Run: headless pygame with SDL's dummy video driver; simulated clock (each Clock.tick advances the game by its frame time, no real sleeping); random seed 0; keys injected as events and as key.get_pressed() state; mouse plan: one left click at the window centre at the start of phase 2, then a move to the lower-right quarter at the start of phase 3.
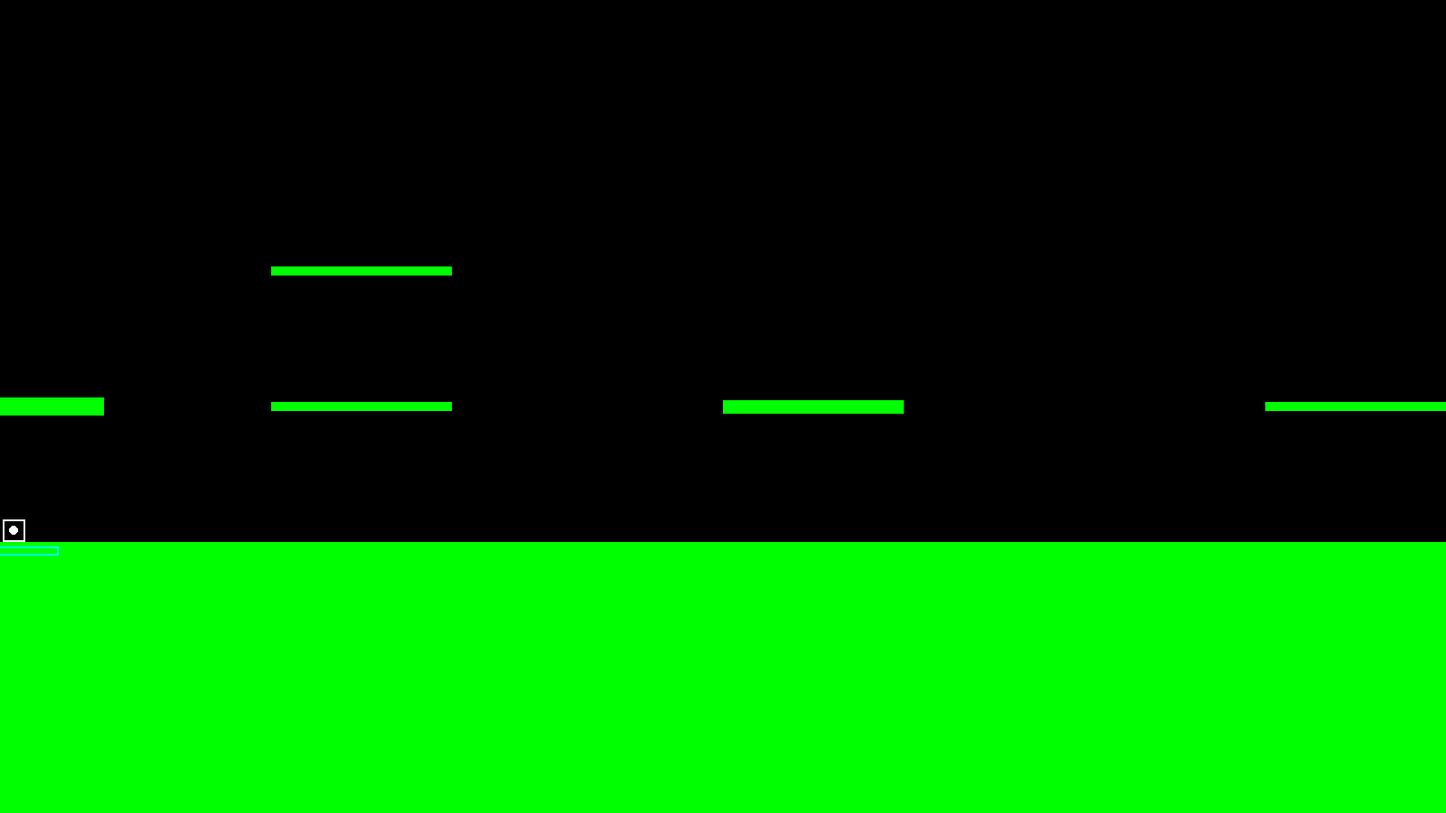
Frame 1 of 4 · flips 1–60 · no input
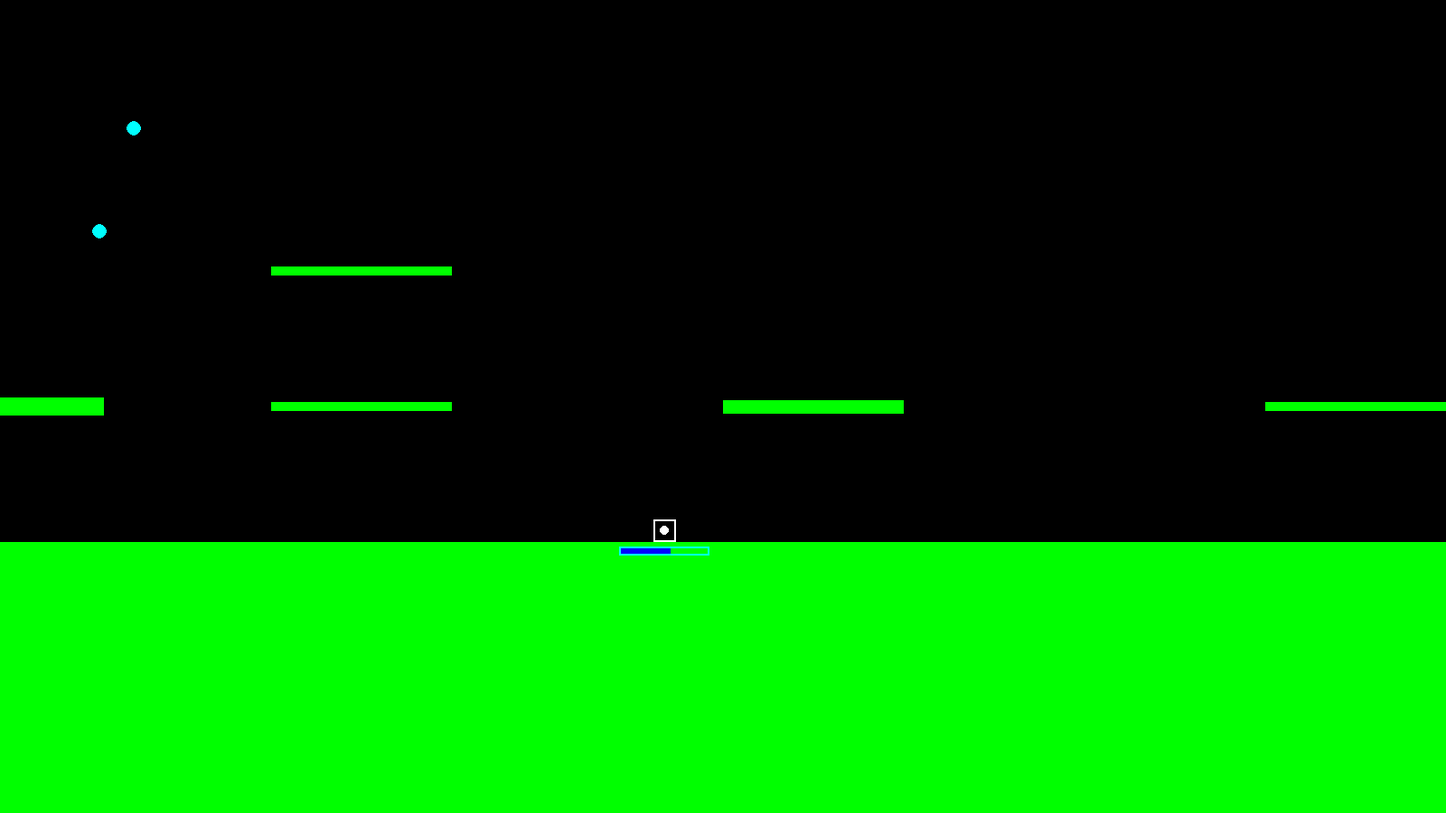
Frame 2 of 4 · flips 61–180 · clicked the window centre · tapped SPACE, RETURN · held RIGHT (→), D
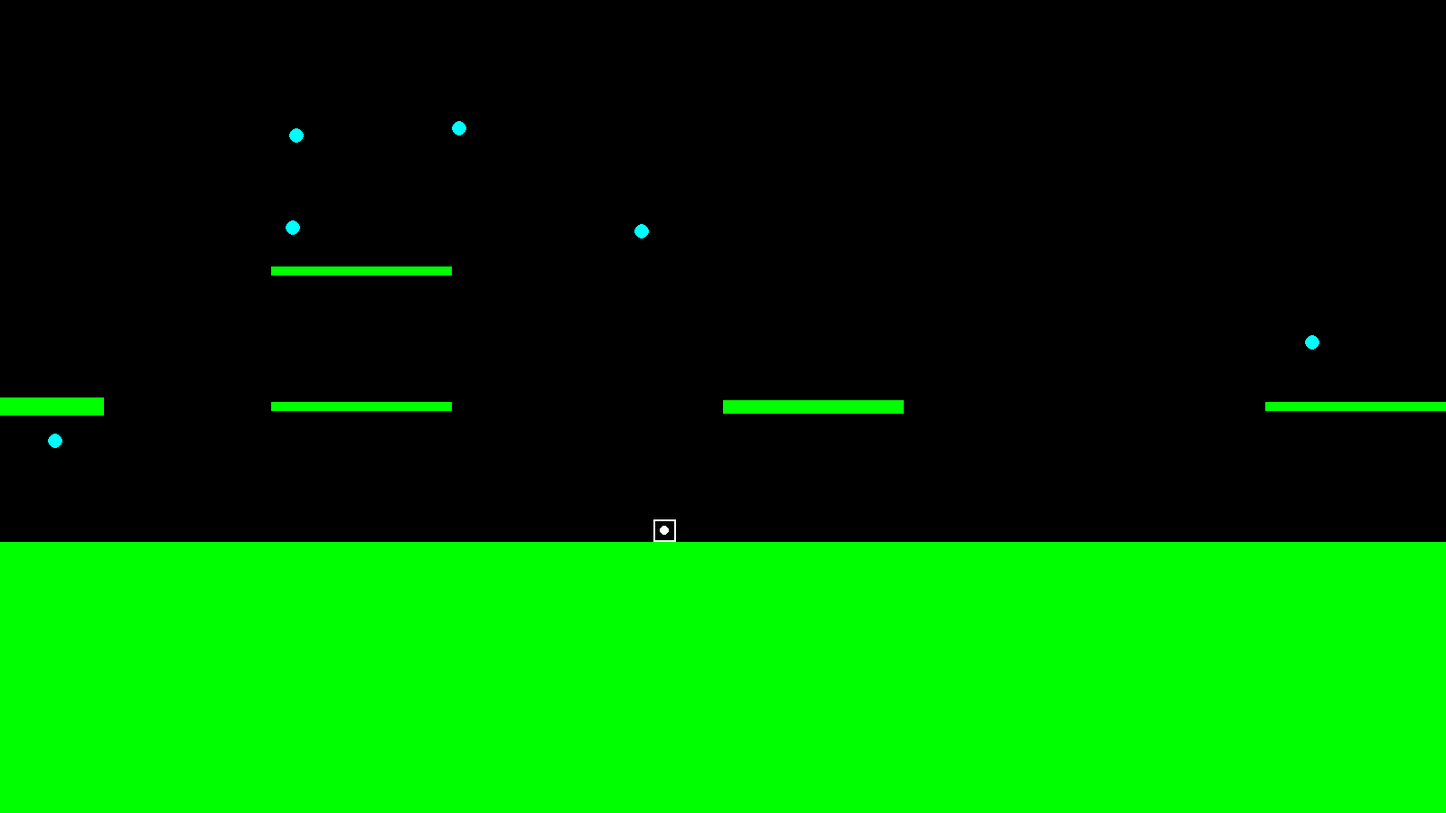
Frame 3 of 4 · flips 181–300 · moved the mouse to the lower-right quarter · held DOWN (↓), S
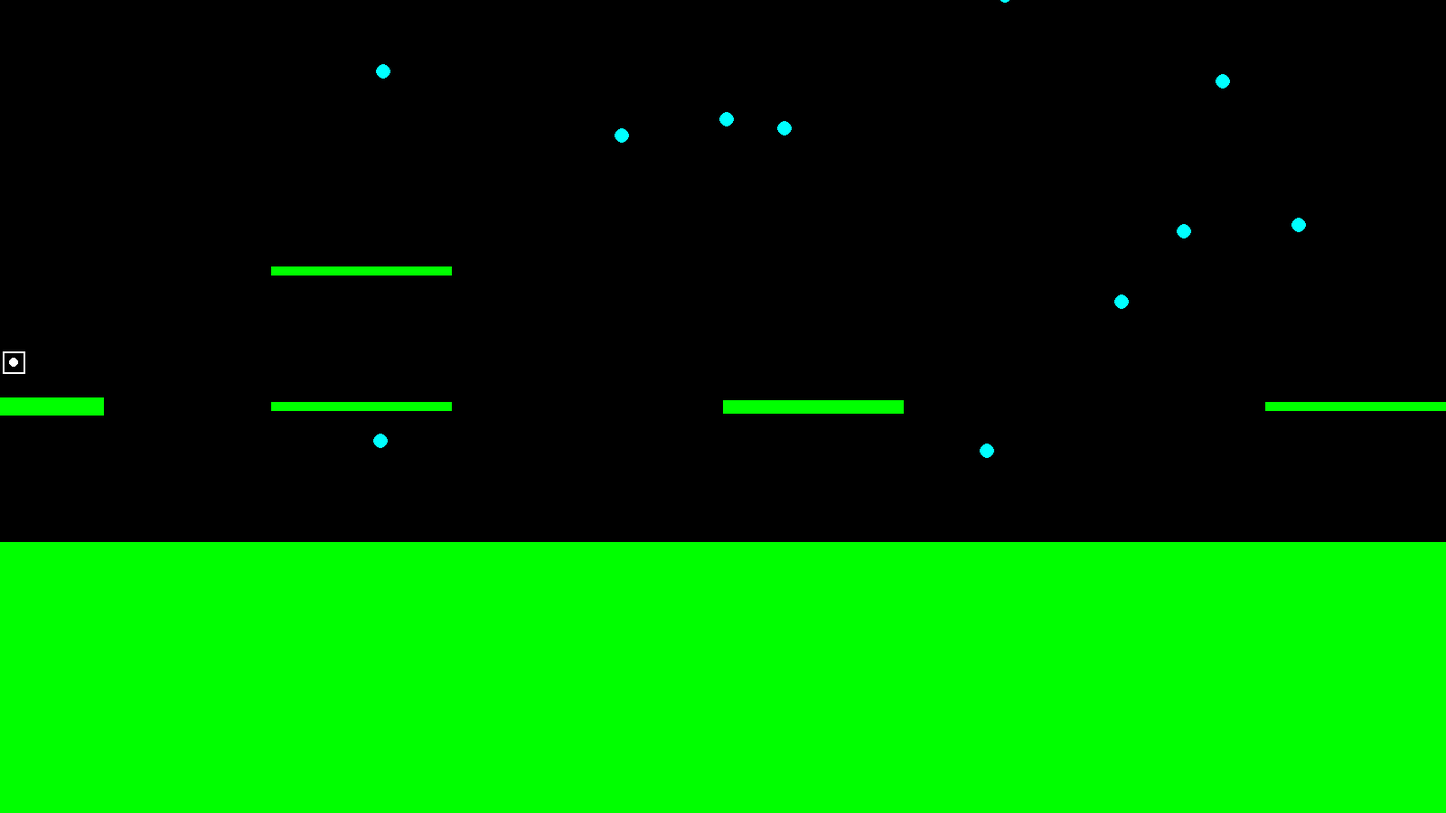
Frame 4 of 4 · flips 301–420 · held LEFT (←), A, UP (↑), W

The pygame program that drew these frames:

import pygame
import sys
import random
import math

pygame.init()

WIDTH = 1600
HEIGHT = 900

screen = pygame.display.set_mode((WIDTH, HEIGHT))
   
pygame.display.set_caption("Dodge / parry this")

CYAN = (0, 255, 255)
BLUE = (0, 0, 255)
RED = (255, 0, 0)
GREEN = (0, 255, 0)
WHITE = (255, 255, 255)
BLACK = (0, 0, 0)
GOLD = (255, 215, 0)

class GameObject: #Circle Hitbox
    def __init__ (self, x, y, width = 20, height = 20, hitbox_radius = 10):
        self.hitbox_radius = hitbox_radius
        self.width = width
        self.height = height
        self.rect = pygame.Rect(0, 0,
                                self.width, self.height)
        self.rect.center = (x, y)
    
    def draw_Hitbox(self, surface, color = WHITE): #draw hitbox circle
        pygame.draw.circle(surface, color,
                            self.rect.center, self.hitbox_radius) 


MainPlatform = GameObject(WIDTH//2, HEIGHT, WIDTH, HEIGHT - 300)
class Player(GameObject):
    def __init__(self, sizeHitbox = 10): #customize player, offset = character size
        super().__init__(x= 15, y=MainPlatform.rect.top, width=25, height=25, hitbox_radius=sizeHitbox)
        self.sizeHitbox = sizeHitbox
        self.speedX = 400
        self.speedY = 400
        self.gravity = 250

        self.player_hit = False # hit grace setelah kena hit
        self.hit_time = 0
        self.hit_grace = 2200

        self.is_flying = False
        self.fly_barMax = 2 #sekon
        self.fly_barRate = 0.5 #bar recharge per second
        self.fly_barCD = 0.6 #cooldown before recharge
        self.fly_barCD_time = 0
        self.fly_bar = 0 # current bar

        self.is_jumping = False 
        self.jump_delay = 0                          
        self.max_jump_delay = 0.15 # jump cooldown
        self.jump_time = 0
        self.max_jump_time = 0.4 # jump duration
        self.air_time = 0
        self.air_delay = 0.1 # airborne
        self.current_platform = MainPlatform
        self.platform_group = None
        
        self.is_parrying = False
        self.parry_key_pressed = False
        self.parry_duration = 0.3  # Window parry
        self.parry_timer = 0
        self.parry_cd = 1  
        self.parry_cd_timer = 0
        self.parry_radius = 10
        self.parry_color = GOLD
        
    def update(self, keys, dt, platforms):
        self.platform_group = platforms

        #Hit Grace      
        if self.player_hit and pygame.time.get_ticks() - self.hit_time >= self.hit_grace:
            self.player_hit = False
        
        #Parry
        if (keys[pygame.K_k] or keys[pygame.MOUSEBUTTONDOWN]) and not (self.player_hit or self.is_flying):
            if not self.parry_key_pressed and not self.is_parrying and self.parry_cd_timer <= 0:
                self.is_parrying = True
                self.parry_timer = self.parry_duration
                self.parry_cd_timer = self.parry_cd
                self.parry_key_pressed = True
        else:
            self.parry_key_pressed = False

        if self.is_parrying:
            self.parry_timer -= dt
            if self.parry_timer <= 0:
                self.is_parrying = False
        
        if self.parry_cd_timer > 0:
            self.parry_cd_timer -= dt

        #Movement
        self.move(keys, dt)
        if self.is_flying: self.hitbox_radius = 0
        else:              self.hitbox_radius = self.sizeHitbox

        # Flying bar update
        self.fly_bar_rectMax = pygame.Rect(0, 0, self.fly_barMax * 50, 10)
        self.fly_bar_rectMax.centerx = self.rect.centerx
        self.fly_bar_rectMax.centery = self.rect.bottom + 10
        self.fly_bar_rect = pygame.Rect(self.fly_bar_rectMax.left, self.fly_bar_rectMax.top,
                                        self.fly_bar * 50, 10)
                
    def draw(self, surface):
        if self.player_hit: player_color = RED     
        else: player_color = WHITE
        if self.is_flying: player_color = BLUE
        
        if not (self.player_hit and pygame.time.get_ticks() % 200 < 100): # Efek kedip saat kena hit
            self.draw_Hitbox(surface, player_color)

        pygame.draw.rect(surface, player_color, self.rect, 2)

        if self.is_parrying:
            pygame.draw.circle(surface, self.parry_color, self.rect.center, self.hitbox_radius + self.parry_radius, 3)

        if self.fly_bar < self.fly_barMax:
            pygame.draw.rect(surface, BLUE, self.fly_bar_rect)
            pygame.draw.rect(surface, CYAN, self.fly_bar_rectMax, 2)


    def on_platform(self):
        for platform in self.platform_group:
            if self.rect.right > platform.rect.left and self.rect.left < platform.rect.right:
                if (self.rect.bottom >= platform.rect.top and # ketika player tepat berada di platform / overlap dalam platform
                    self.rect.bottom <= platform.rect.top + platform.height / 2 # toleransi overlap, semakin kecil semakin ketat
                ):
                    self.current_platform = platform
                    return True
        return False
    
    def move(self, keys, dt):
        #Flying movement
        if keys[pygame.K_LSHIFT]:
            if self.fly_bar > 0:
                self.fly_bar -= dt
                self.hitbox_radius = 0
                self.is_flying = True 
            else:
                self.hitbox_radius = self.sizeHitbox
                self.is_flying = False
            self.fly_barCD_time = pygame.time.get_ticks() / 1000  # set CD after flying

        else:
            curCD_time = pygame.time.get_ticks() / 1000
            if curCD_time - self.fly_barCD_time >= self.fly_barCD: # Recharge after CD
                self.fly_bar = min(self.fly_barMax, self.fly_bar + self.fly_barRate * dt)
            
            self.hitbox_radius = self.sizeHitbox
            self.is_flying = False

        if self.is_flying:
            dx = 0
            dy = 0
            if keys[pygame.K_a]: dx = -1
            if keys[pygame.K_d]: dx = 1

            if keys[pygame.K_w]: dy = -1
            if keys[pygame.K_s]: dy = 1

            if dx != 0 and dy != 0:
                length = (dx**2 + dy**2) ** 0.5
                dx /= length
                dy /= length
        
            if self.rect.left > 0 and self.rect.right < WIDTH:
                self.rect.centerx += dx * self.speedX * dt
            
            if self.rect.top > 0 and self.rect.bottom <= MainPlatform.rect.top:
                self.rect.centery += dy * self.speedY * dt
            
            if self.rect.left < 0 :                      self.rect.left = 0 
            if self.rect.right > WIDTH :                 self.rect.right = WIDTH 
            if self.rect.top < 0 :                       self.rect.top = 0 
            if self.rect.bottom > MainPlatform.rect.top: self.rect.bottom = MainPlatform.rect.top
            return #agar tidak double dari movement biasa 

        #Horizontal movement
        if keys[pygame.K_a] and self.rect.left > 0:
                self.rect.centerx -= self.speedX * dt
                self.rect.left = max(0, self.rect.left)

        if keys[pygame.K_d] and self.rect.right < WIDTH:
                self.rect.centerx += self.speedX * dt
                self.rect.right = min(WIDTH, self.rect.right)

        #Vertical movement
        if keys[pygame.K_s] and not self.rect.bottom >= MainPlatform.rect.top:
            self.rect.centery += self.speedY * dt
        if (keys[pygame.K_w] or keys[pygame.K_SPACE]) and (not keys[pygame.K_s]
                                                      and self.on_platform() 
                                                      and not self.is_jumping):
            if self.jump_delay >= self.max_jump_delay:
                self.is_jumping = True                  
                self.jump_time = 0
                self.jump_delay = 0
        
        if self.is_jumping:
            if (keys[pygame.K_w] or keys[pygame.K_SPACE]) and (not keys[pygame.K_s]
                                                    and self.rect.top > 0):
                if self.jump_time < self.max_jump_time:  # Durasi lompat jika di tahan sampai max                            
                    self.rect.centery -= self.speedY * dt
                    self.jump_time += dt
                else:
                    self.is_jumping = False
            else:                                 # Jika berhenti ditahan = sudah tidak jumping
                self.is_jumping = False

        #Reset airborne, kondisi jump, etc jika berada di platform
        if self.on_platform() and not self.is_jumping and not keys[pygame.K_s]:
            self.jump_delay += dt
            self.air_time = 0
            if self.current_platform is MainPlatform:
                self.rect.bottom = MainPlatform.rect.top
                 
        #Gravitasi
        if not self.on_platform() and not self.is_jumping:
            self.air_time += dt
            if self.air_time > self.air_delay: # Airborne
                self.rect.centery += self.gravity * dt

class Bullet(GameObject):
    def __init__(self, pattern = None):
        if pattern is None: # Random pattern
            side = random.choice(['top', 'right', 'left'])
            if side == 'top': # Fall down
                x = random.randint(0, WIDTH) 
                y = -20
                self.vx = random.uniform(-100, 100) #v = velocity x or y
                self.vy = random.uniform(150, 300) 

            elif side == 'right': # Move left
                x = WIDTH + 20
                y = random.randint(0, MainPlatform.rect.top)
                self.vx = random.uniform(-300, -150) 
                self.vy = random.uniform(-50, 50)

            else: # left # Move right
                x = -20
                y = random.randint(0, MainPlatform.rect.top)
                self.vx = random.uniform(150, 300) 
                self.vy = random.uniform(-50, 50)

        if pattern == 'fan':
            num_bullets = int(pattern.split('_')[1]) # Extract number (e.g., 3, 5, 7)
            angle_to_player = math.atan2(player.rect.centery - cy, player.rect.centerx - cx)
            spread = math.radians(20) # 20 degrees between each bullet
            
            # Start angle so that the middle bullet aims exactly at the player
            start_angle = angle_to_player - (spread * (num_bullets // 2))
            
            for i in range(num_bullets):
                a = start_angle + (spread * i)
                bx = math.cos(a) * spd
                by = math.sin(a) * spd
                enemy_list.append(Bullet(cx, cy, bx, by, color))
                
        elif pattern == 'circle':
            num_bullets = int(pattern.split('_')[1])
            step = (math.pi * 2) / num_bullets
            for i in range(num_bullets):
                a = step * i
                bx = math.cos(a) * spd
                by = math.sin(a) * spd
                enemy_list.append(Bullet(cx, cy, bx, by, color))
                
        elif pattern == 'chaos':
            for _ in range(3):
                a = random.uniform(0, math.pi * 2)
                bx = math.cos(a) * spd
                by = math.sin(a) * spd
                enemy_list.append(Bullet(cx, cy, bx, by, color))

        super().__init__(x, y, hitbox_radius=8)
        self.color = CYAN

    def fire(self, dt):
        self.rect.centerx += self.vx * dt
        self.rect.centery += self.vy * dt
        
    def collided(self, platforms):
        for platform in platforms:
            if self.rect.right > platform.rect.left and self.rect.left < platform.rect.right:
                if self.rect.bottom > platform.rect.top and self.rect.top < platform.rect.bottom:
                    return True
        
        return self.rect.right < -20 or self.rect.left > WIDTH + 20 or self.rect.top > HEIGHT
        

def circle_collide(c1_pos, r1, c2_pos, r2):
    dx = c1_pos[0] - c2_pos[0] 
    dy = c1_pos[1] - c2_pos[1]
    
    return dx*dx + dy*dy <= (r1 + r2) ** 2 # dx^2 + dy^2 <= (r_1 + r_2)^2 rumus kolisi lingkaran



# Platform making per level
Platforms = [MainPlatform]
Platforms.append(GameObject(400, HEIGHT//2, 200, 10))
Platforms.append(GameObject(400, HEIGHT//3, 200, 10))
Platforms.append(GameObject(900, HEIGHT//2, 200, 15))
Platforms.append(GameObject(15, HEIGHT//2, 200))
Platforms.append(GameObject(1500, HEIGHT//2, 200, 10))

Platforms2 = [MainPlatform]
Platforms2.append(GameObject(400, HEIGHT//4, 200, 10))

# Player 
tes = Player(sizeHitbox=5)
hit_counter = 0

# Enemy
enemies = [] # List bullet
spawn_timer = 0
spawn_rate = 0.5

clock = pygame.time.Clock()
running = True
while running: #.tick(framerate) mengembalikan waktu ms antar frame
    dt = clock.tick(60) / 1000  # mengembalikan ms / 1000 = sekon
    keys = pygame.key.get_pressed()

    for event in pygame.event.get():
        if event.type == pygame.QUIT:
            running = False
    
    tes.update(keys, dt, Platforms)

    # Spawn bullets
    spawn_timer += dt
    if spawn_timer >= spawn_rate:
        enemies.append(Bullet())
        spawn_timer = 0
        spawn_rate = max(0.10, spawn_rate - 0.005)
    
    for enemy in enemies[:]:
        enemy.fire(dt)
        
        #Check i-frame & kolisi
        current_radius = tes.hitbox_radius + (tes.parry_radius if tes.is_parrying else 0) 
        if circle_collide(tes.rect.center, current_radius, enemy.rect.center, enemy.hitbox_radius):
            if tes.is_parrying and not tes.is_flying:
                enemies.remove(enemy)
                tes.fly_bar = min(tes.fly_barMax, tes.fly_bar + 0.5)
                pygame.time.delay(50)
                print("PARRY! +Fly Bar\n")
                continue
            
            if not tes.is_flying and not tes.player_hit:
                enemies.remove(enemy)
                parried = False
                hit_counter = hit_counter + 1
                print(f"Ouch! You got hit! x{hit_counter} time(s)\n")
                tes.hit_time = pygame.time.get_ticks()
                tes.player_hit = True
                continue
        
        if enemy.collided(Platforms):
            enemies.remove(enemy)

    
    # Draw objects 
    screen.fill(BLACK)
    
    for platform in Platforms:
        pygame.draw.rect(screen, GREEN, platform.rect)
    
    tes.draw(screen)
    
    for enemy in enemies:
        enemy.draw_Hitbox(screen, enemy.color)
    


    pygame.display.update()

pygame.quit()
sys.exit()
